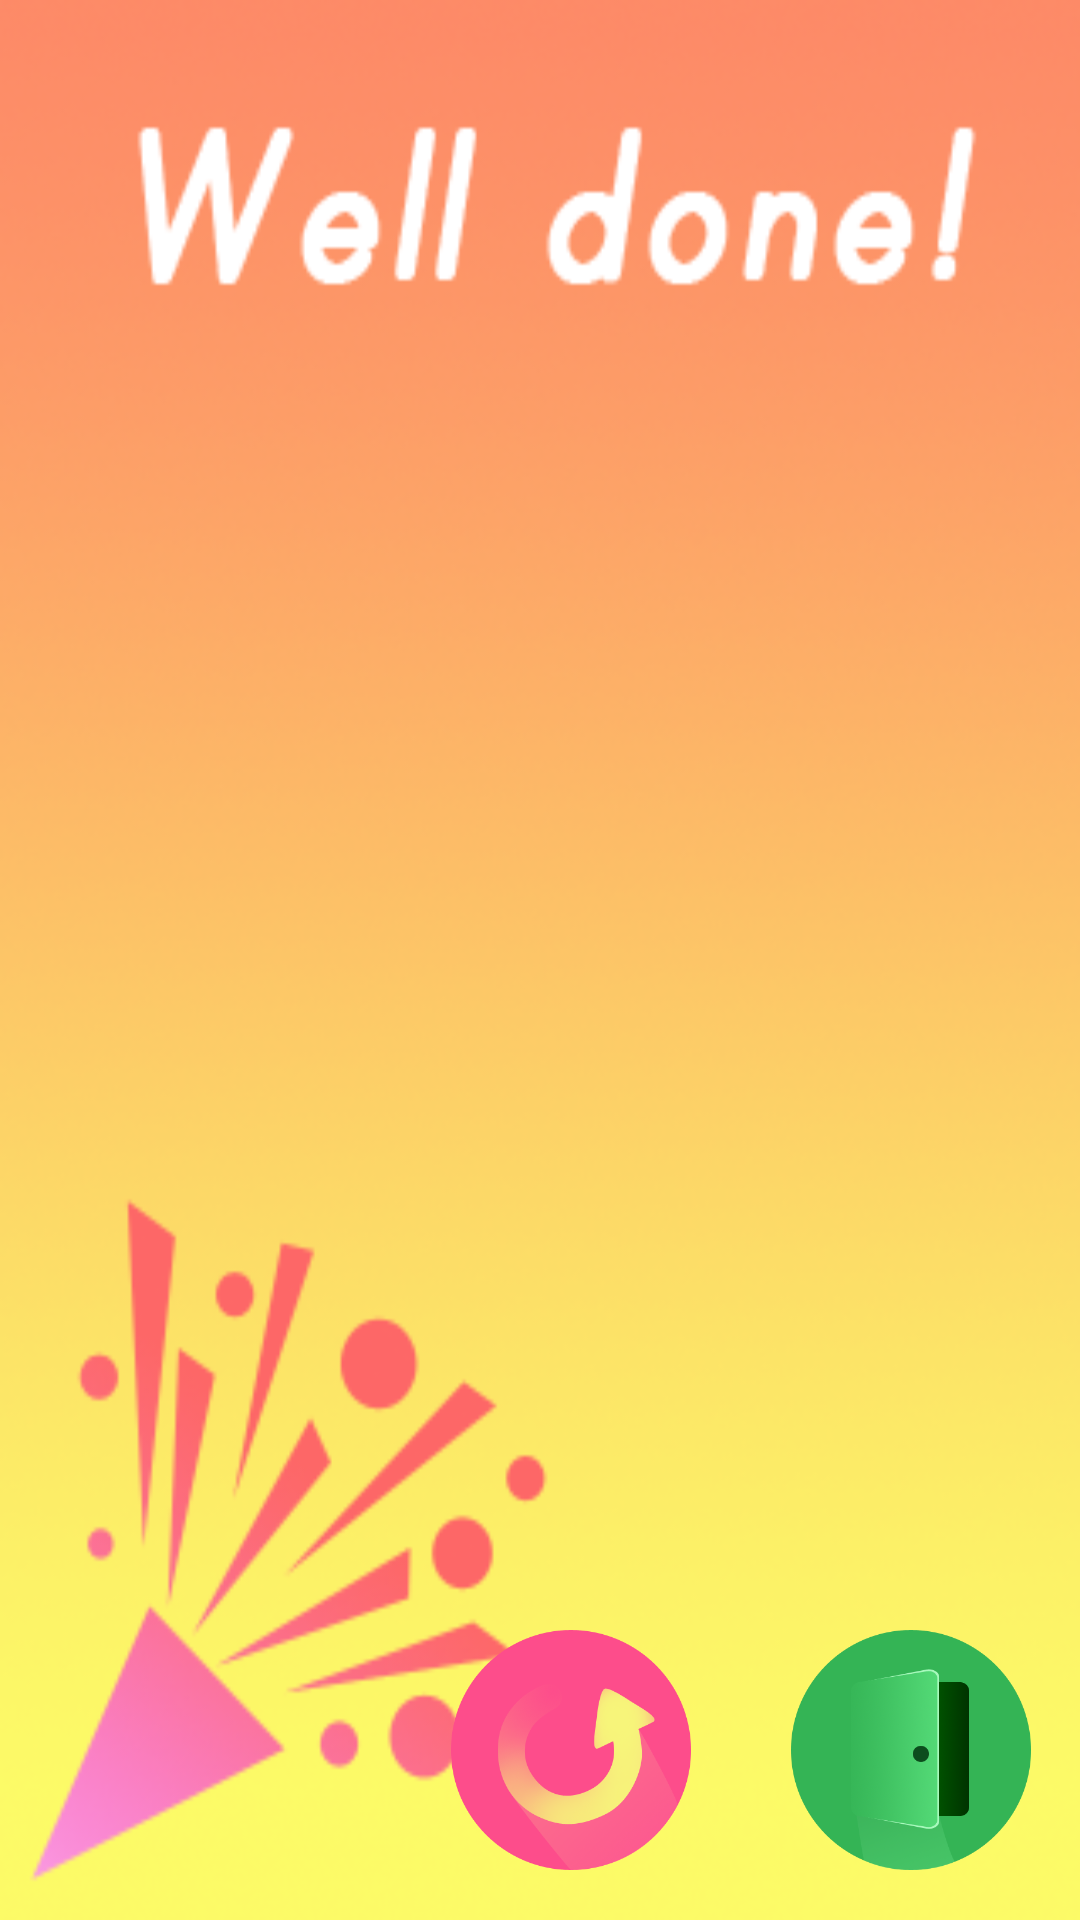

This screen was rendered from an Android layout file. Write that file and the resources it references.
<!-- AndroidManifest.xml: application theme android:Theme.NoTitleBar -->
<!-- res/layout/activity_ok.xml -->
<RelativeLayout xmlns:android="http://schemas.android.com/apk/res/android"
    xmlns:tools="http://schemas.android.com/tools" android:layout_width="match_parent"
    android:layout_height="match_parent" android:paddingLeft="@dimen/activity_horizontal_margin"
    android:paddingRight="@dimen/activity_horizontal_margin"
    android:paddingTop="@dimen/activity_vertical_margin"
    android:paddingBottom="@dimen/activity_vertical_margin"
    tools:context="com.example.momo_2.finalapplication_20151222.OKActivity"
    android:background="@drawable/welldone"
    android:clickable="false">

    <TableLayout
        android:layout_width="wrap_content"
        android:layout_height="wrap_content"
        android:layout_centerVertical="true"
        android:layout_centerHorizontal="true">

        <LinearLayout
            android:orientation="vertical"
            android:layout_width="match_parent"
            android:layout_height="match_parent" >

            <LinearLayout
                android:orientation="horizontal"
                android:layout_width="match_parent"
                android:layout_height="match_parent">

                <ImageView
                    android:layout_width="wrap_content"
                    android:layout_height="wrap_content"
                    android:layout_gravity="center_horizontal"
                    android:id="@+id/imv1"
                    android:layout_margin="30px"
                    android:clickable="true"
                    android:onClick="bigpic1" />

                <ImageView
                    android:layout_width="wrap_content"
                    android:layout_height="wrap_content"
                    android:layout_gravity="center_horizontal"
                    android:id="@+id/imv2"
                    android:layout_margin="30px" />
            </LinearLayout>
        </LinearLayout>

        <LinearLayout
            android:orientation="vertical"
            android:layout_width="match_parent"
            android:layout_height="match_parent" >


            <ImageView
                android:layout_width="wrap_content"
                android:layout_height="wrap_content"
                android:id="@+id/imv3"
                android:layout_gravity="center_horizontal"
                android:layout_margin="30px" />
        </LinearLayout>

    </TableLayout>

    <LinearLayout
        android:orientation="horizontal"
        android:layout_width="wrap_content"
        android:layout_height="wrap_content"
        android:layout_alignParentBottom="true"
        android:layout_alignParentRight="true"
        android:layout_alignParentEnd="true">

        <ImageButton
            android:layout_width="80dp"
            android:layout_height="80dp"
            android:id="@+id/again"
            android:background="@drawable/a"
            android:layout_margin="50px"
            android:clickable="true"
            android:onClick="again" />

        <ImageButton
            android:layout_width="80dp"
            android:layout_height="80dp"
            android:id="@+id/back"
            android:background="@drawable/e"
            android:layout_margin="50px"
            android:onClick="backhome"
            android:clickable="true" />
    </LinearLayout>

</RelativeLayout>
<!-- resources referenced by this layout -->
<resources>
  <!-- drawable a (drawable) -->
  <?xml version="1.0" encoding="utf-8"?>
  <selector xmlns:android="http://schemas.android.com/apk/res/android">
      <item
          android:state_pressed="true"
          android:drawable="@drawable/again_press" />
      <item
          android:drawable="@drawable/again" />
  </selector>
  <!-- drawable e (drawable) -->
  <?xml version="1.0" encoding="utf-8"?>
  <selector xmlns:android="http://schemas.android.com/apk/res/android">
      <item
          android:state_pressed="true"
          android:drawable="@drawable/exit_press" />
      <item
          android:drawable="@drawable/exit" />
  </selector>
  <!-- drawable welldone: png bitmap (drawable, 89370 bytes) -->
  <!-- drawable again_press: png bitmap (drawable, 39513 bytes) -->
  <!-- drawable again: png bitmap (drawable, 43158 bytes) -->
  <!-- drawable exit_press: png bitmap (drawable, 41060 bytes) -->
  <!-- drawable exit: png bitmap (drawable, 50617 bytes) -->
</resources>
